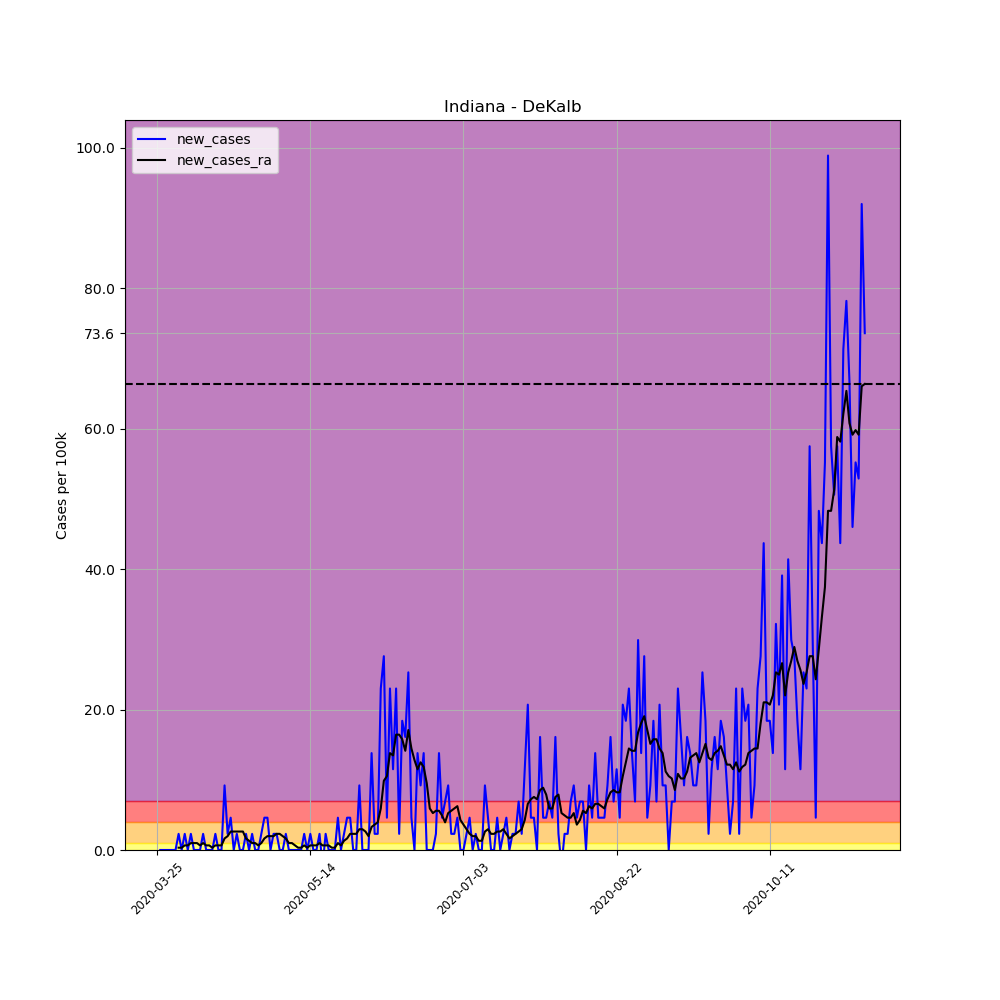

Values plotted in this chart, from the file beside it:
, date, county, state, fips, cases, deaths, COUNTY, STNAME, CTYNAME, POPESTIMATE2019, per_100k, per_100k_ra, new_cases, new_cases_ra
327555, 2020-03-25, DeKalb, Indiana, 18033, 1, 0, 33, Indiana, DeKalb, 43475, 2.3, , , 
327556, 2020-03-26, DeKalb, Indiana, 18033, 1, 0, 33, Indiana, DeKalb, 43475, 2.3, , 0.0, 
327557, 2020-03-27, DeKalb, Indiana, 18033, 1, 0, 33, Indiana, DeKalb, 43475, 2.3, , 0.0, 
327558, 2020-03-28, DeKalb, Indiana, 18033, 1, 0, 33, Indiana, DeKalb, 43475, 2.3, , 0.0, 
327559, 2020-03-29, DeKalb, Indiana, 18033, 1, 0, 33, Indiana, DeKalb, 43475, 2.3, , 0.0, 
327560, 2020-03-30, DeKalb, Indiana, 18033, 1, 0, 33, Indiana, DeKalb, 43475, 2.3, , 0.0, 
327561, 2020-03-31, DeKalb, Indiana, 18033, 1, 0, 33, Indiana, DeKalb, 43475, 2.3, 2.3, 0.0, 
327562, 2020-04-01, DeKalb, Indiana, 18033, 2, 0, 33, Indiana, DeKalb, 43475, 4.6, 2.629, 2.3, 0.3286
327563, 2020-04-02, DeKalb, Indiana, 18033, 2, 0, 33, Indiana, DeKalb, 43475, 4.6, 2.957, 0.0, 0.3286
327564, 2020-04-03, DeKalb, Indiana, 18033, 3, 0, 33, Indiana, DeKalb, 43475, 6.901, 3.615, 2.3, 0.6572
327565, 2020-04-04, DeKalb, Indiana, 18033, 3, 0, 33, Indiana, DeKalb, 43475, 6.901, 4.272, 0.0, 0.6572
327566, 2020-04-05, DeKalb, Indiana, 18033, 4, 0, 33, Indiana, DeKalb, 43475, 9.201, 5.258, 2.3, 0.9858
327567, 2020-04-06, DeKalb, Indiana, 18033, 4, 0, 33, Indiana, DeKalb, 43475, 9.201, 6.243, 0.0, 0.9858
327568, 2020-04-07, DeKalb, Indiana, 18033, 4, 0, 33, Indiana, DeKalb, 43475, 9.201, 7.229, 0.0, 0.9858
327569, 2020-04-08, DeKalb, Indiana, 18033, 4, 0, 33, Indiana, DeKalb, 43475, 9.201, 7.886, 0.0, 0.6572
327570, 2020-04-09, DeKalb, Indiana, 18033, 5, 0, 33, Indiana, DeKalb, 43475, 11.5, 8.872, 2.3, 0.9858
327571, 2020-04-10, DeKalb, Indiana, 18033, 5, 0, 33, Indiana, DeKalb, 43475, 11.5, 9.529, 0.0, 0.6572
327572, 2020-04-11, DeKalb, Indiana, 18033, 5, 0, 33, Indiana, DeKalb, 43475, 11.5, 10.19, 0.0, 0.6572
327573, 2020-04-12, DeKalb, Indiana, 18033, 5, 0, 33, Indiana, DeKalb, 43475, 11.5, 10.52, 0.0, 0.3286
327574, 2020-04-13, DeKalb, Indiana, 18033, 6, 0, 33, Indiana, DeKalb, 43475, 13.8, 11.17, 2.3, 0.6572
327575, 2020-04-14, DeKalb, Indiana, 18033, 6, 0, 33, Indiana, DeKalb, 43475, 13.8, 11.83, 0.0, 0.6572
327576, 2020-04-15, DeKalb, Indiana, 18033, 6, 1, 33, Indiana, DeKalb, 43475, 13.8, 12.49, 0.0, 0.6572
327577, 2020-04-16, DeKalb, Indiana, 18033, 10, 1, 33, Indiana, DeKalb, 43475, 23, 14.13, 9.201, 1.643
327578, 2020-04-17, DeKalb, Indiana, 18033, 11, 1, 33, Indiana, DeKalb, 43475, 25.3, 16.1, 2.3, 1.972
327579, 2020-04-18, DeKalb, Indiana, 18033, 13, 1, 33, Indiana, DeKalb, 43475, 29.9, 18.73, 4.6, 2.629
327580, 2020-04-19, DeKalb, Indiana, 18033, 13, 1, 33, Indiana, DeKalb, 43475, 29.9, 21.36, 0.0, 2.629
327581, 2020-04-20, DeKalb, Indiana, 18033, 14, 2, 33, Indiana, DeKalb, 43475, 32.2, 23.99, 2.3, 2.629
327582, 2020-04-21, DeKalb, Indiana, 18033, 14, 2, 33, Indiana, DeKalb, 43475, 32.2, 26.62, 0.0, 2.629
327583, 2020-04-22, DeKalb, Indiana, 18033, 14, 2, 33, Indiana, DeKalb, 43475, 32.2, 29.25, 0.0, 2.629
327584, 2020-04-23, DeKalb, Indiana, 18033, 15, 2, 33, Indiana, DeKalb, 43475, 34.5, 30.89, 2.3, 1.643
327585, 2020-04-24, DeKalb, Indiana, 18033, 15, 2, 33, Indiana, DeKalb, 43475, 34.5, 32.2, 0.0, 1.314
327586, 2020-04-25, DeKalb, Indiana, 18033, 16, 2, 33, Indiana, DeKalb, 43475, 36.8, 33.19, 2.3, 0.9858
327587, 2020-04-26, DeKalb, Indiana, 18033, 16, 2, 33, Indiana, DeKalb, 43475, 36.8, 34.17, 0.0, 0.9858
327588, 2020-04-27, DeKalb, Indiana, 18033, 16, 2, 33, Indiana, DeKalb, 43475, 36.8, 34.83, 0.0, 0.6572
327589, 2020-04-28, DeKalb, Indiana, 18033, 17, 2, 33, Indiana, DeKalb, 43475, 39.1, 35.82, 2.3, 0.9858
327590, 2020-04-29, DeKalb, Indiana, 18033, 19, 2, 33, Indiana, DeKalb, 43475, 43.7, 37.46, 4.6, 1.643
327591, 2020-04-30, DeKalb, Indiana, 18033, 21, 2, 33, Indiana, DeKalb, 43475, 48.3, 39.43, 4.6, 1.972
327592, 2020-05-01, DeKalb, Indiana, 18033, 21, 2, 33, Indiana, DeKalb, 43475, 48.3, 41.4, 0.0, 1.972
327593, 2020-05-02, DeKalb, Indiana, 18033, 22, 2, 33, Indiana, DeKalb, 43475, 50.6, 43.37, 2.3, 1.972
327594, 2020-05-03, DeKalb, Indiana, 18033, 23, 2, 33, Indiana, DeKalb, 43475, 52.9, 45.67, 2.3, 2.3
327595, 2020-05-04, DeKalb, Indiana, 18033, 23, 2, 33, Indiana, DeKalb, 43475, 52.9, 47.98, 0.0, 2.3
327596, 2020-05-05, DeKalb, Indiana, 18033, 23, 2, 33, Indiana, DeKalb, 43475, 52.9, 49.95, 0.0, 1.972
327597, 2020-05-06, DeKalb, Indiana, 18033, 24, 2, 33, Indiana, DeKalb, 43475, 55.2, 51.59, 2.3, 1.643
327598, 2020-05-07, DeKalb, Indiana, 18033, 24, 2, 33, Indiana, DeKalb, 43475, 55.2, 52.58, 0.0, 0.9858
327599, 2020-05-08, DeKalb, Indiana, 18033, 24, 2, 33, Indiana, DeKalb, 43475, 55.2, 53.56, 0.0, 0.9858
327600, 2020-05-09, DeKalb, Indiana, 18033, 24, 2, 33, Indiana, DeKalb, 43475, 55.2, 54.22, 0.0, 0.6572
327601, 2020-05-10, DeKalb, Indiana, 18033, 24, 2, 33, Indiana, DeKalb, 43475, 55.2, 54.55, 0.0, 0.3286
327602, 2020-05-11, DeKalb, Indiana, 18033, 24, 2, 33, Indiana, DeKalb, 43475, 55.2, 54.88, 0.0, 0.3286
327603, 2020-05-12, DeKalb, Indiana, 18033, 25, 2, 33, Indiana, DeKalb, 43475, 57.5, 55.53, 2.3, 0.6572
327604, 2020-05-13, DeKalb, Indiana, 18033, 25, 2, 33, Indiana, DeKalb, 43475, 57.5, 55.86, 0.0, 0.3286
327605, 2020-05-14, DeKalb, Indiana, 18033, 26, 2, 33, Indiana, DeKalb, 43475, 59.8, 56.52, 2.3, 0.6572
327606, 2020-05-15, DeKalb, Indiana, 18033, 26, 2, 33, Indiana, DeKalb, 43475, 59.8, 57.18, 0.0, 0.6572
327607, 2020-05-16, DeKalb, Indiana, 18033, 26, 2, 33, Indiana, DeKalb, 43475, 59.8, 57.83, 0.0, 0.6572
327608, 2020-05-17, DeKalb, Indiana, 18033, 27, 2, 33, Indiana, DeKalb, 43475, 62.1, 58.82, 2.3, 0.9858
327609, 2020-05-18, DeKalb, Indiana, 18033, 26, 2, 33, Indiana, DeKalb, 43475, 59.8, 59.48, -2.3, 0.6572
327610, 2020-05-19, DeKalb, Indiana, 18033, 27, 2, 33, Indiana, DeKalb, 43475, 62.1, 60.13, 2.3, 0.6572
327611, 2020-05-20, DeKalb, Indiana, 18033, 27, 2, 33, Indiana, DeKalb, 43475, 62.1, 60.79, 0.0, 0.6572
327612, 2020-05-21, DeKalb, Indiana, 18033, 27, 2, 33, Indiana, DeKalb, 43475, 62.1, 61.12, 0.0, 0.3286
327613, 2020-05-22, DeKalb, Indiana, 18033, 27, 2, 33, Indiana, DeKalb, 43475, 62.1, 61.45, 0.0, 0.3286
327614, 2020-05-23, DeKalb, Indiana, 18033, 29, 2, 33, Indiana, DeKalb, 43475, 66.71, 62.43, 4.6, 0.9858
... 172 more rows
